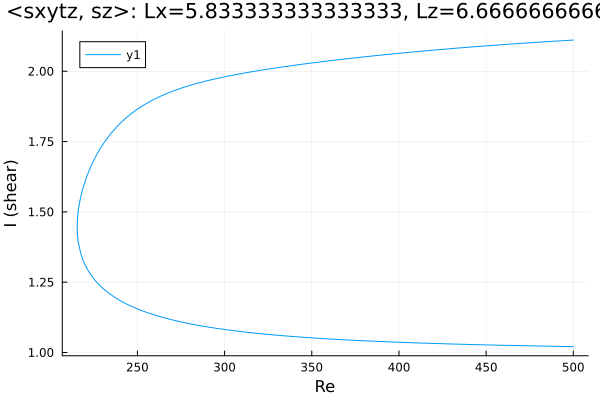

The data file committed next to this chart (first rows):
Re, shear
500.0, 2.111
499.8, 2.111
498.4, 2.11
497, 2.11
495.6, 2.109
494.1, 2.109
492.7, 2.108
491.3, 2.108
489.9, 2.107
488.5, 2.107
487.1, 2.106
485.7, 2.106
484.2, 2.105
482.8, 2.104
481.4, 2.104
480, 2.103
478.6, 2.103
477.2, 2.102
475.8, 2.102
474.3, 2.101
472.9, 2.1
471.5, 2.1
470.1, 2.099
469.6, 2.099
468.2, 2.098
466.8, 2.098
465.4, 2.097
464, 2.097
462.5, 2.096
461.1, 2.095
459.7, 2.095
458.3, 2.094
456.9, 2.093
455.5, 2.093
454.1, 2.092
452.6, 2.092
451.2, 2.091
449.8, 2.09
448.4, 2.09
447, 2.089
445.6, 2.088
444.2, 2.088
442.7, 2.087
441.3, 2.086
439.9, 2.085
438.5, 2.085
437.1, 2.084
435.7, 2.083
434.3, 2.083
432.8, 2.082
431.4, 2.081
430, 2.08
428.6, 2.08
427.2, 2.079
425.8, 2.078
424.4, 2.078
422.9, 2.077
421.5, 2.076
420.1, 2.075
418.7, 2.074
... 414 more rows
